Run: headless pygame with SDL's dummy video driver; simulated clock (each Clock.tick advances the game by its frame time, no real sleeping); random seed 0; keys injected as events and as key.get_pressed() state; no mouse input; restart key RETURN tapped at the start of phases 3 and 4.
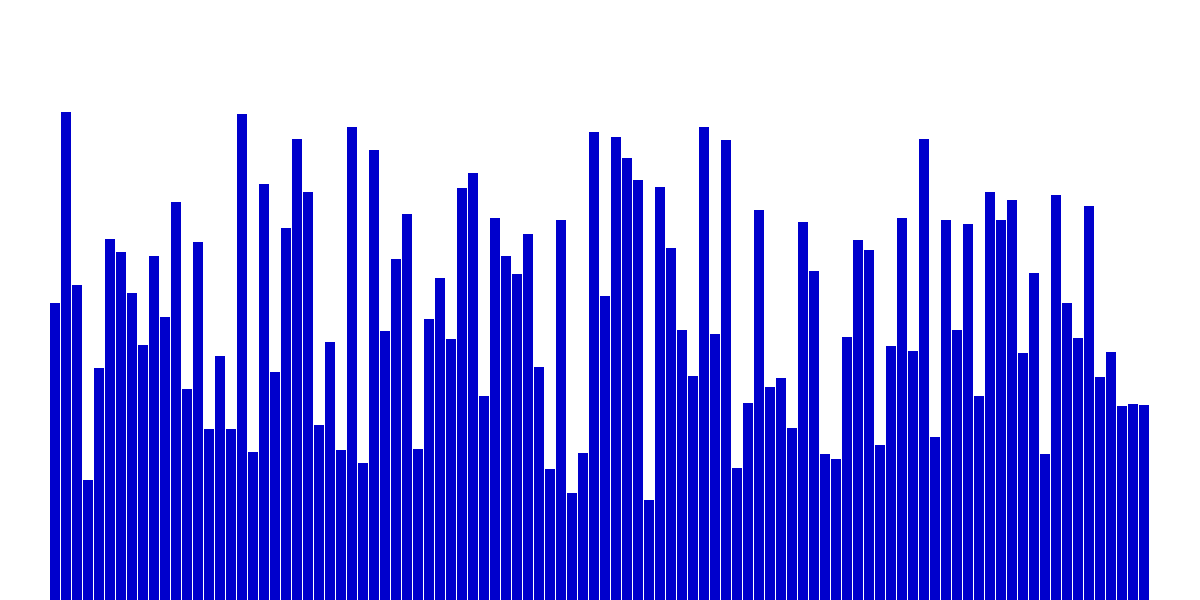
Frame 1 of 4 · flips 1–60 · no input
Frame 2 of 4 · flips 61–180 · tapped SPACE, RETURN · held RIGHT (→), D · screen unchanged from frame 1, image omitted
Frame 3 of 4 · flips 181–300 · tapped RETURN · held DOWN (↓), S · screen unchanged from frame 2, image omitted
Frame 4 of 4 · flips 301–420 · tapped RETURN · held LEFT (←), A, UP (↑), W · screen unchanged from frame 3, image omitted

The pygame program that drew these frames:

"""
Code that visualises quicksort algorithm
Color Representation:
    Blue: Unsorted
    Green: Sorted
    Yellow: Current indexes
"""
import pygame
import random

def create_dict(arr_size, win_size, bar_width = 20):
    """
    Function that creates a dictionary to map indexes to their corresponding x-coordinate
    Parameters:
        arr_size: size of 1D array (number of integers to be sorted)
        win_size: size of display window
        bar_width: width of bars
    Output:
        index_dict: python dictionary mapping index to x-coordinate
    """
    index_dict = {}

    x = (win_size[0] - (bar_width + 1) * arr_size) // 2
    for i in range(arr_size):
        index_dict[i] = x
        x += (bar_width + 1)

    return index_dict


def initialise_arr(arr_size, num_range):
    """
    Function that initialises array. Will return the initialised array
    Parameters:
        arr_size: size of array (int)
        num_range: range of numbers (start, end)
    Output:
        arr: initialised array
    """
    arr = []
    for i in range(arr_size):
        arr.append(random.randint(num_range[0], num_range[1]))

    return arr


def initialise_bars(arr, index_dict, win, win_size, bar_width=20):
    """
    Function that initialises the bars at first
    """
    for i in range(len(arr)):
        draw_bar(i, arr[i], index_dict, win, win_size, bar_width, color="blue")


def draw_bar(index, value, index_dict, win, win_size, bar_width = 20, color = "yellow"):
    """
    Function to draw a bar
    Parameters:
        index: index position in array. Provides x-axis location to draw bar
        value: value to be drawn. Signifies the height of the bar
        index_dict: python dictionary that maps index to x axis location
        win: display window
        win_size: size of display window (x, y)
        color: color to draw the bar
        bar_width: width of bar to be drawn
    """
    color_dict = {"white":(255,255,255), "grey":(160,160,160), "blue":(0,0,204), "green":(0,255,128), "yellow":(255,255,51)}

    x_pos = index_dict[index]
    y_pos = win_size[1] - value

    pygame.draw.rect(win, color_dict[color], (x_pos, y_pos, bar_width, value))


def swap(index1, index2, arr, index_dict, win, win_size, bar_width = 20, time_delay = 200):
    """
    Function that takes in 2 indexes, and swaps them. When selecting indexes to swap, we first color them red
    """
    value1 = arr[index1]
    value2 = arr[index2]

    #Color the 2 indexes red
    draw_bar(index1, value1, index_dict, win, win_size, bar_width, "yellow")
    draw_bar(index2, value2, index_dict, win, win_size, bar_width, "yellow")
    pygame.display.update()
    pygame.time.delay(time_delay)

    #swap the 2 indexes in display window
    draw_bar(index1, value1, index_dict, win, win_size, bar_width, "white")
    draw_bar(index2, value2, index_dict, win, win_size, bar_width, "white")
    draw_bar(index1, value2, index_dict, win, win_size, bar_width, "blue")
    draw_bar(index2, value1, index_dict, win, win_size, bar_width, "blue")
    pygame.display.update()
    pygame.time.delay(time_delay)

    #Swap the 2 indexes in array
    arr[index1], arr[index2] = arr[index2], arr[index1]


def pivot_swap(pivot_index, index, arr, index_dict, win, win_size, bar_width = 20, time_delay = 200):
    """
    Function that takes in 2 indexes, and swaps them. When selecting indexes to swap, we first color them red
    Pivot will be grey in color
    """
    pivot = arr[pivot_index]
    value = arr[index]

    #Color the 2 indexes red
    draw_bar(pivot_index, pivot, index_dict, win, win_size, bar_width, "grey")
    draw_bar(index, value, index_dict, win, win_size, bar_width, "yellow")
    pygame.display.update()
    pygame.time.delay(time_delay)

    #swap the 2 indexes in display window
    draw_bar(pivot_index, pivot, index_dict, win, win_size, bar_width, "white")
    draw_bar(index, value, index_dict, win, win_size, bar_width, "white")
    draw_bar(pivot_index, value, index_dict, win, win_size, bar_width, "blue")
    draw_bar(index, pivot, index_dict, win, win_size, bar_width, "grey")
    pygame.display.update()
    pygame.time.delay(time_delay)

    #Swap the 2 indexes in array
    arr[pivot_index], arr[index] = arr[index], arr[pivot_index]


def partition(start_index, end_index, arr, index_dict, win, win_size, bar_width=20, time_delay = 200):
    """
    Function that does the partition of the algorithm
    Returns the index of pivot
    """
    #Step 1: create a random pivot, and place it at the end 
    pivot_index = random.randint(start_index, end_index)
    pivot = arr[pivot_index]
    pivot_swap(pivot_index, end_index, arr, index_dict, win, win_size, bar_width, time_delay)

    #Step 2: iterate through the other indexes, and arrange them to the left/right of pivot
    j = start_index
    for i in range(start_index,end_index):
        if arr[i] <= pivot:
            swap(i, j, arr, index_dict, win, win_size, bar_width, time_delay)
            j += 1
        else:
            continue

    #Step 3: swap the pivot with its correct position
    pivot_swap(end_index, j, arr, index_dict, win, win_size, bar_width)
    draw_bar(j, pivot, index_dict, win, win_size, bar_width, "green")

    return j


def quicksort_section(index_tuple, arr, index_dict, win, win_size, bar_width = 20, time_delay = 200):
    """
    Function that does quicksort on one section of the array
    Parameters:
        index_tuple: A tuple containing start and end index. (start_index, end_index)
        arr: array of integers
        index_dict: Python dictionary mapping indexes to their display window x-coordinates
        win: display window
        win_size: size of display window
        bar_width: width of a bar
    Output:
        left_index_tuple: A tuple containing start and end index of left half of partition (start_index, end_index)
        right_index_tuple: A tuple containing start and end index of right half of partition (start_index, end_index)
    """
    start_index = index_tuple[0]
    end_index = index_tuple[1]

    if end_index-start_index <= 0:      #Base case (if section no longer requires sorting)
        draw_bar(start_index, arr[start_index], index_dict, win, win_size, bar_width, "green")
        pygame.display.update()
        pygame.time.delay(200)
        return 0,0

    #Partition the section
    p = partition(start_index, end_index, arr, index_dict, win, win_size, bar_width, time_delay)

    if p == end_index:
        right_index_tuple = 0
    else:
        right_index_tuple = (p+1, end_index)
    if p == start_index:
        left_index_tuple = 0
    else:
        left_index_tuple = (start_index, p-1)

    return left_index_tuple, right_index_tuple


def full_quicksort(arr_size, arr, index_dict, win, win_size, bar_width = 20, time_delay = 200):
    """
    Main Function to be called to do entire quicksort visualisation
    """
    #This queue is a queue of tuples that indicate start and end indexes
    queue = [(0, arr_size-1)]
    while len(queue) != 0:
        index_tuple = queue.pop(0)
        left_index_tuple, right_index_tuple = quicksort_section(index_tuple, arr, index_dict, win, win_size, bar_width, time_delay)
        if left_index_tuple != 0:
            queue.append(left_index_tuple)
        if right_index_tuple != 0:
            queue.append(right_index_tuple)


#Settings
win_size = (1200, 600)      #Size of window
arr_size = 100               #Size of array
num_range = (100,500)       #Range of integers (values)
bar_width = 10              #Width of a bar
time_delay = 10            #Adjust speed of swaps

#Initialise Pygame and display background
pygame.init()
win = pygame.display.set_mode(win_size)
pygame.display.set_caption("QuickSort Visualiser")
win.fill((255,255,255))

#Initialise parameters needed
index_dict = create_dict(arr_size, win_size, bar_width=bar_width)       #Maps index to coordinate
arr = initialise_arr(arr_size, num_range)                               #Initialise array with random int
initialise_bars(arr, index_dict, win, win_size, bar_width=bar_width)    #Initialise starting bars

pygame.display.update()

#Main loop
main_run = True
algo_run = False
restart = False
while main_run:
    pygame.time.delay(10)

    for event in pygame.event.get():        #Event so that user can quit program
        if event.type == pygame.QUIT:
            pygame.quit()

    keys = pygame.key.get_pressed()

    if keys[pygame.K_RETURN]:
        if algo_run == False and restart == True:   #Press Enter to restart
            win.fill((255,255,255))
            arr = initialise_arr(arr_size, num_range)
            initialise_bars(arr, index_dict, win, win_size, bar_width=bar_width)
            restart = False

        elif algo_run == True and restart == False: #Press Enter to start sorting
            full_quicksort(arr_size, arr, index_dict, win, win_size, bar_width, time_delay)
            algo_run = False
            restart = True

        elif algo_run == False and restart == False:
            algo_run = True

    pygame.display.update()
